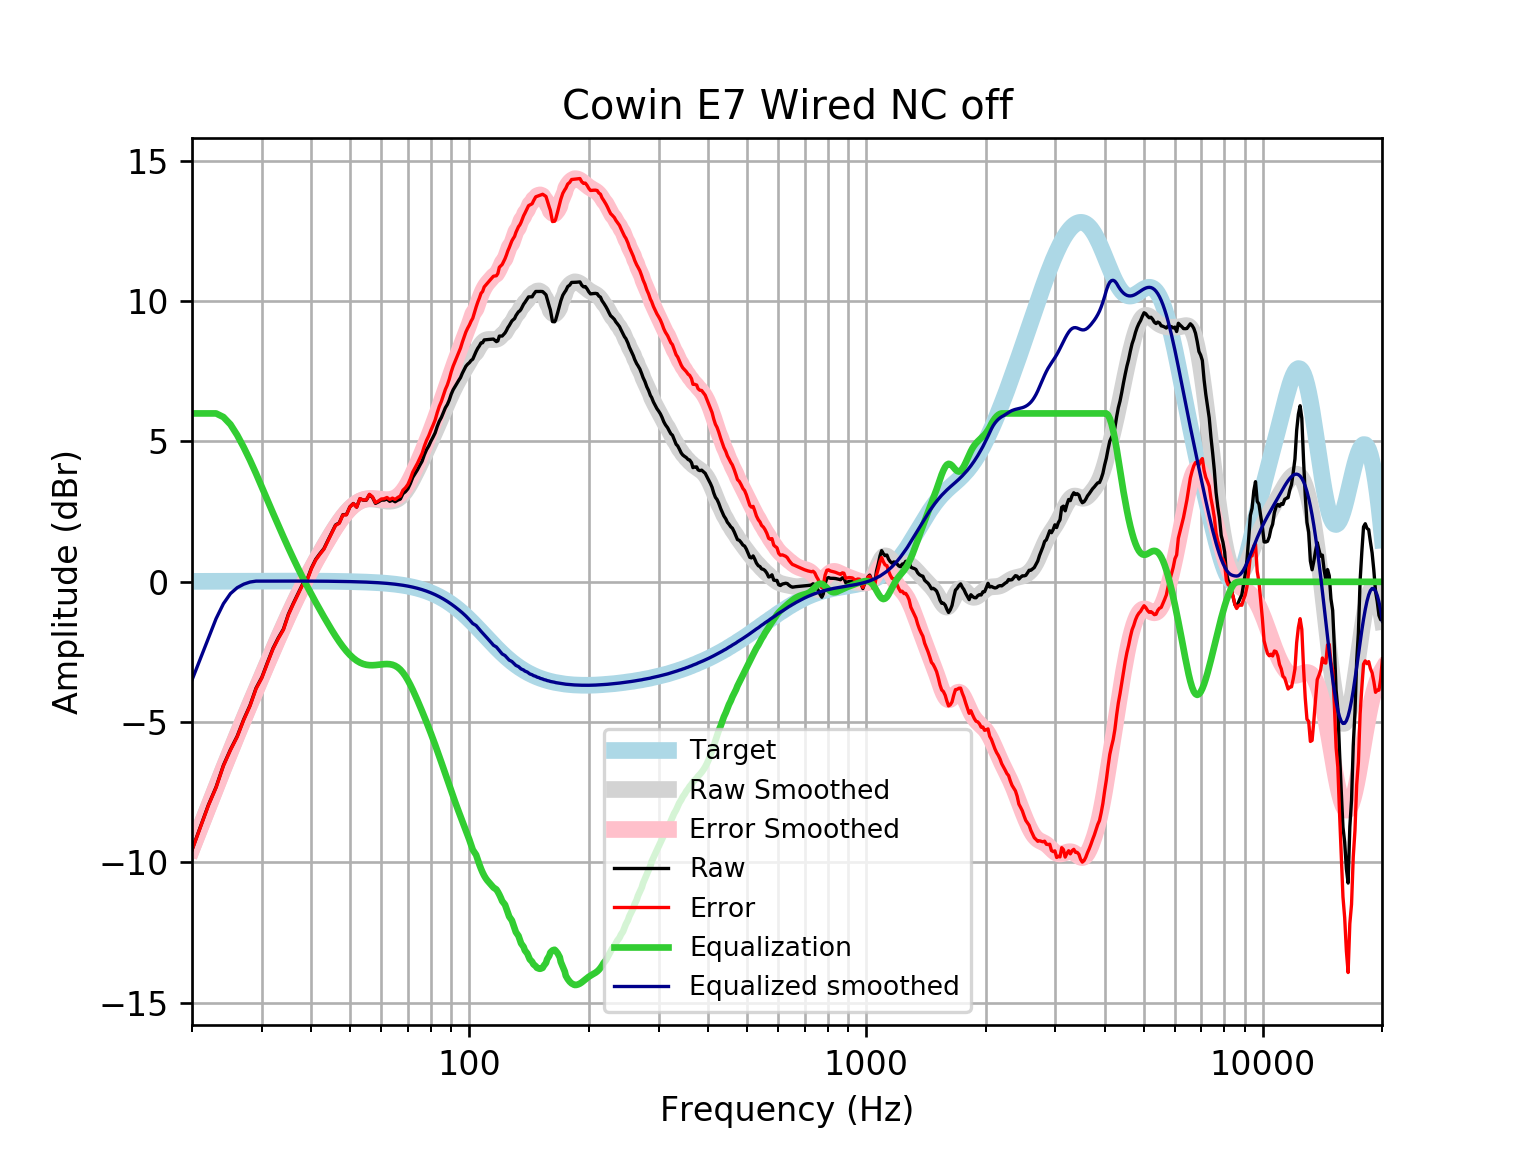

Source data for this figure (header and first rows):
frequency, raw, error, smoothed, error_smoothed, equalization, equalized_raw, equalized_smoothed, target
20, -9.546, -9.563, -9.497, -9.514, 6, -3.546, -3.497, 0.01648
21, -8.733, -8.751, -8.735, -8.752, 6.0, -2.733, -2.735, 0.01765
22, -7.948, -7.967, -8.006, -8.024, 6, -1.948, -2.006, 0.01876
23, -7.311, -7.331, -7.311, -7.331, 6.0, -1.311, -1.311, 0.01983
24, -6.537, -6.558, -6.65, -6.671, 5.871, -0.6661, -0.7794, 0.02084
25, -5.975, -5.997, -6.026, -6.048, 5.608, -0.3676, -0.4187, 0.02179
26, -5.5, -5.523, -5.436, -5.459, 5.227, -0.2726, -0.2086, 0.02269
27, -4.901, -4.924, -4.876, -4.9, 4.793, -0.1076, -0.0834, 0.02353
28, -4.402, -4.426, -4.344, -4.368, 4.336, -0.06583, -0.007833, 0.02431
29, -3.788, -3.813, -3.835, -3.86, 3.86, 0.0716, 0.02504, 0.02502
30, -3.398, -3.424, -3.346, -3.371, 3.371, -0.02712, 0.02567, 0.02566
31, -2.866, -2.892, -2.875, -2.901, 2.901, 0.03535, 0.02623, 0.02622
32, -2.368, -2.395, -2.423, -2.449, 2.449, 0.08136, 0.02668, 0.02668
33, -1.995, -2.022, -1.989, -2.016, 2.016, 0.02077, 0.02704, 0.02704
34, -1.681, -1.708, -1.574, -1.601, 1.601, -0.07937, 0.02728, 0.02728
35, -1.148, -1.175, -1.18, -1.208, 1.208, 0.05988, 0.0274, 0.0274
36, -0.7659, -0.7933, -0.8084, -0.8358, 0.8358, 0.06985, 0.02739, 0.02739
37, -0.417, -0.4443, -0.458, -0.4852, 0.4852, 0.06818, 0.02723, 0.02723
38, -0.0823, -0.1092, -0.1286, -0.1555, 0.1555, 0.07317, 0.02691, 0.02692
39, 0.07969, 0.05325, 0.1815, 0.1551, -0.1551, -0.07537, 0.02643, 0.02644
40, 0.4951, 0.4693, 0.4743, 0.4485, -0.4485, 0.04655, 0.02578, 0.02579
41, 0.8018, 0.7768, 0.7522, 0.7272, -0.7272, 0.07453, 0.02495, 0.02496
42, 1.004, 0.9797, 1.017, 0.9931, -0.9931, 0.01055, 0.02393, 0.02393
43, 1.185, 1.162, 1.27, 1.247, -1.247, -0.06218, 0.02272, 0.02272
44, 1.476, 1.455, 1.511, 1.489, -1.489, -0.01333, 0.0213, 0.0213
45, 1.75, 1.731, 1.738, 1.719, -1.719, 0.03158, 0.01968, 0.01967
46, 2.026, 2.008, 1.951, 1.933, -1.933, 0.09265, 0.01785, 0.01783
47, 2.102, 2.086, 2.147, 2.131, -2.131, -0.02907, 0.01579, 0.01577
48, 2.394, 2.38, 2.324, 2.31, -2.31, 0.08375, 0.0135, 0.01347
49, 2.397, 2.386, 2.479, 2.468, -2.468, -0.07113, 0.01097, 0.01094
50, 2.673, 2.665, 2.612, 2.604, -2.604, 0.06904, 0.008186, 0.008144
51, 2.79, 2.785, 2.723, 2.718, -2.718, 0.07274, 0.005126, 0.00508
52, 2.663, 2.661, 2.81, 2.809, -2.809, -0.1459, 0.001774, 0.001724
53, 2.962, 2.964, 2.876, 2.878, -2.878, 0.08484, -0.001894, -0.001946
54, 2.909, 2.915, 2.92, 2.926, -2.926, -0.01654, -0.005905, -0.005958
55, 2.911, 2.921, 2.945, 2.956, -2.956, -0.04509, -0.01029, -0.01034
56, 3.104, 3.119, 2.955, 2.97, -2.97, 0.1343, -0.01508, -0.01514
57, 3.008, 3.028, 2.951, 2.972, -2.972, 0.03621, -0.02033, -0.02038
58, 2.796, 2.822, 2.939, 2.965, -2.965, -0.1693, -0.02607, -0.02611
59, 2.848, 2.88, 2.922, 2.954, -2.954, -0.1063, -0.03234, -0.03238
60, 2.913, 2.952, 2.903, 2.942, -2.942, -0.02929, -0.03921, -0.03925
61, 2.913, 2.96, 2.886, 2.932, -2.932, -0.01916, -0.04672, -0.04675
62, 2.95, 3.005, 2.874, 2.929, -2.929, 0.02178, -0.05494, -0.05496
63, 2.868, 2.932, 2.871, 2.935, -2.935, -0.06649, -0.06392, -0.06393
64, 2.909, 2.983, 2.88, 2.954, -2.954, -0.04489, -0.07372, -0.07373
65, 2.852, 2.937, 2.907, 2.991, -2.991, -0.1386, -0.0844, -0.08441
66, 2.91, 3.006, 2.952, 3.048, -3.048, -0.1386, -0.09604, -0.09603
67, 2.947, 3.056, 3.02, 3.129, -3.129, -0.1813, -0.1087, -0.1087
68, 3.141, 3.263, 3.111, 3.233, -3.233, -0.09225, -0.1224, -0.1224
69, 3.212, 3.349, 3.223, 3.361, -3.361, -0.1489, -0.1372, -0.1372
70, 3.317, 3.47, 3.355, 3.508, -3.508, -0.1915, -0.1533, -0.1533
71, 3.501, 3.671, 3.502, 3.673, -3.673, -0.172, -0.1706, -0.1706
72, 3.722, 3.911, 3.66, 3.849, -3.849, -0.1272, -0.1892, -0.1892
73, 3.859, 4.068, 3.825, 4.034, -4.034, -0.1747, -0.2092, -0.2092
74, 3.992, 4.223, 3.993, 4.224, -4.224, -0.2315, -0.2306, -0.2305
75, 4.15, 4.403, 4.163, 4.416, -4.416, -0.2667, -0.2535, -0.2534
76, 4.295, 4.573, 4.332, 4.61, -4.61, -0.3152, -0.2778, -0.2778
77, 4.524, 4.828, 4.502, 4.806, -4.806, -0.2813, -0.3037, -0.3037
78, 4.707, 5.039, 4.671, 5.002, -5.002, -0.2946, -0.3312, -0.3312
79, 4.841, 5.201, 4.84, 5.2, -5.2, -0.3593, -0.3604, -0.3603
... 553 more rows
